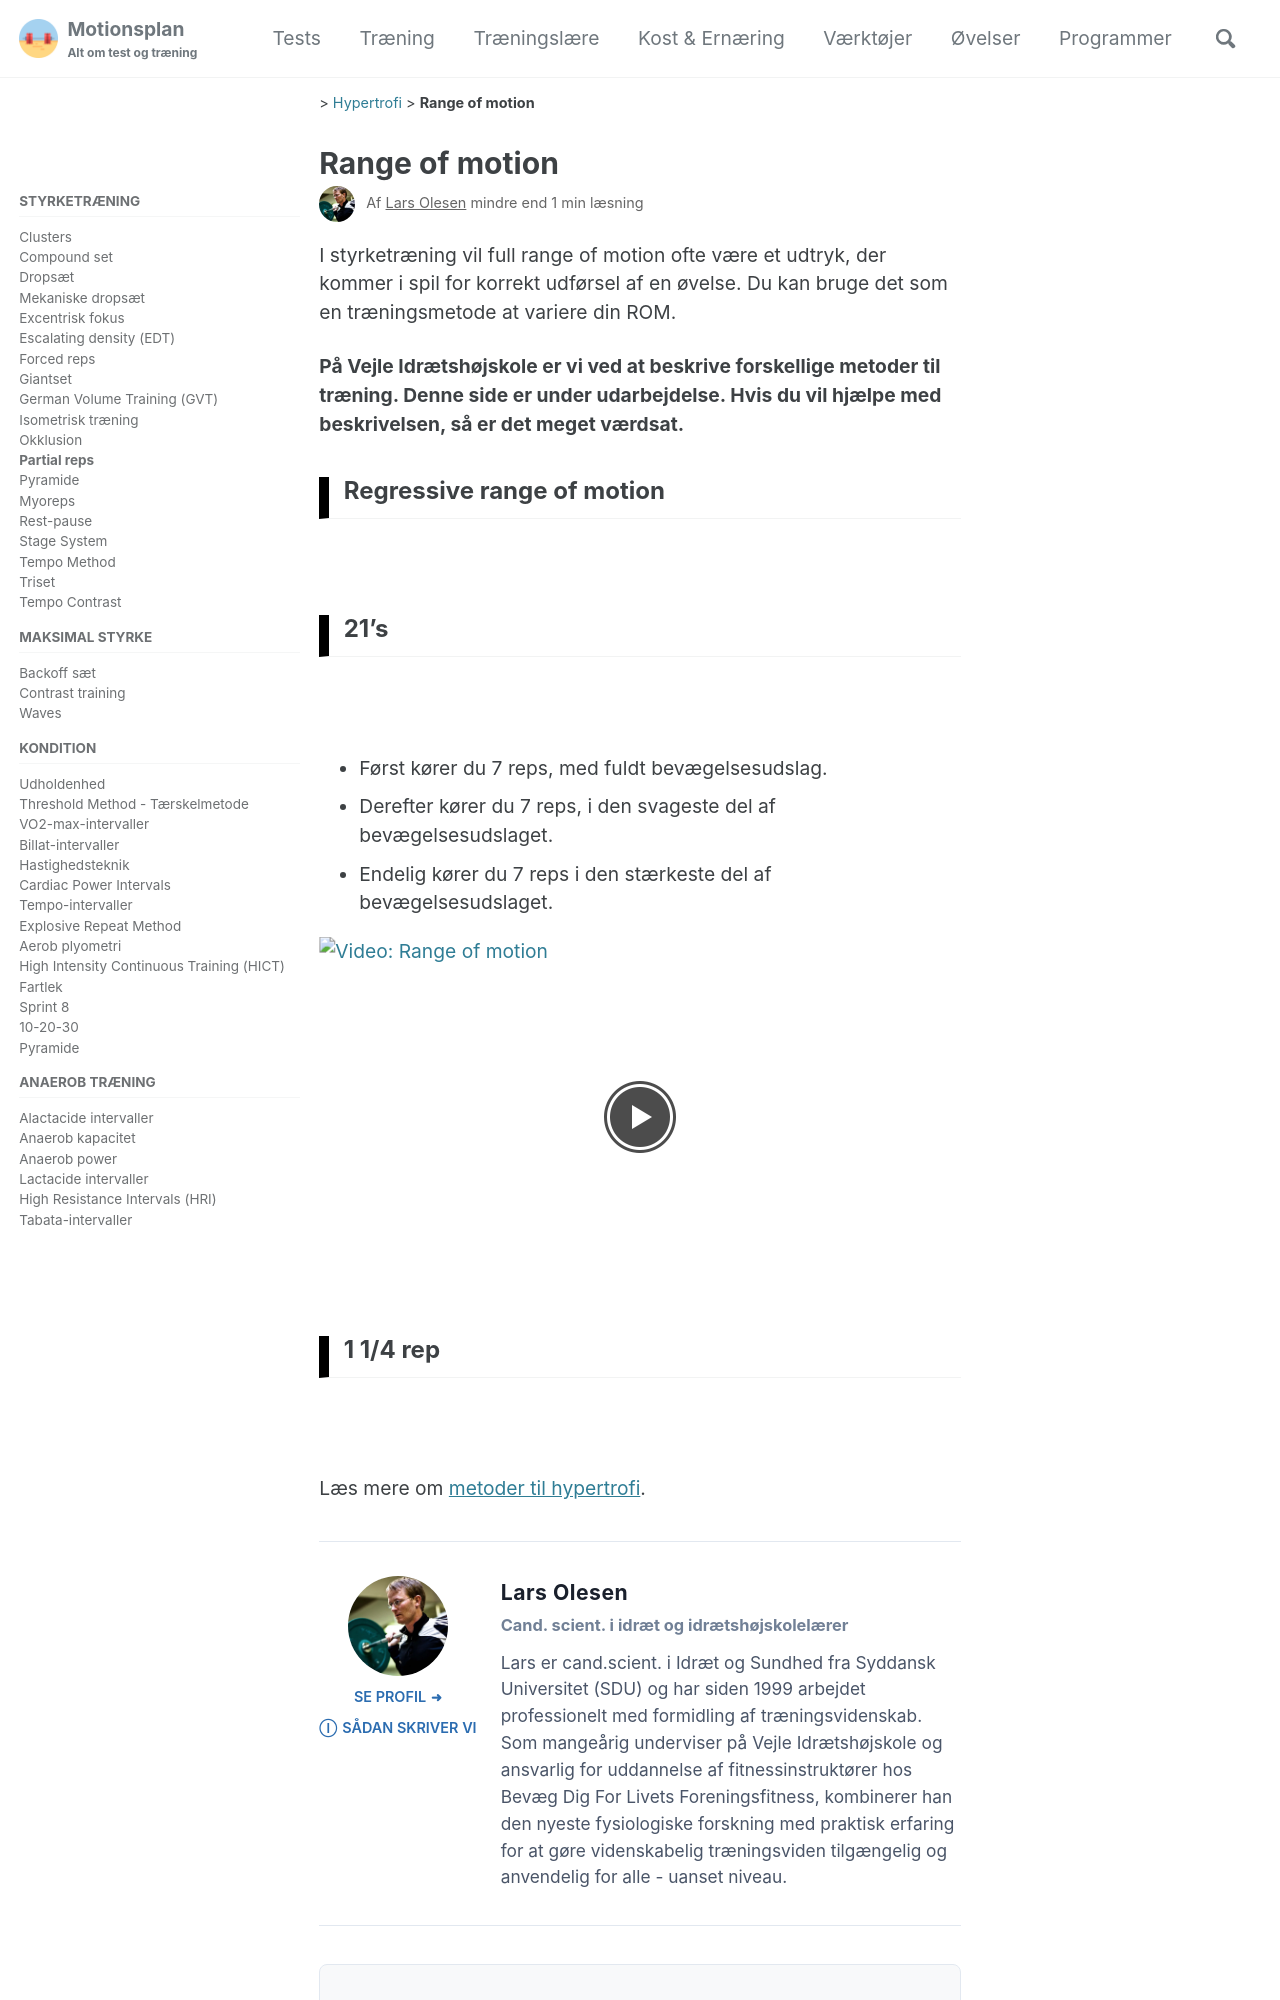

repository: motionsplan/motionsplan-dk-jekyll · page: styrketraening/range-of-motion/index.html · generator: jekyll

---
layout: single
title: "Range of motion"
permalink: /styrketraening/range-of-motion/
redirect_from:
  - /styrketraening/regressive-range-of-motion/
  - /styrketraening/partial-reps/
breadcrumbs: true
categories:
  - Hypertrofi
excerpt: "I styrketræning vil full range of motion ofte være et udtryk, der kommer i spil for korrekt udførsel af en øvelse. Du kan bruge det som en træningsmetode at variere din ROM."
tags:
  - hypertrofi
rpe:
intensity:
time:
reps:
frequency:
howto:
exercises: ""
progress:
effect: ""
video:
  provider: youtube
  id: _QXIVNjdDO4
has_full_article: false
sitemap: false

card_data:
  target: "Overvindelse af Stikpunkt"
  rir: "0-1"
  rir_level: "low"
  type: "strength"
  sequence:
    - label: "Fase 1 (Partiel)"
      detail: "5-7 reps"
      weight: "Bund / Svag vinkel"
      color: "#e65100"
    - label: "Fase 2 (Partiel)"
      detail: "5-7 reps"
      weight: "Top / Stærk vinkel"
      color: "#f57c00"
    - label: "Fase 3 (Fuld ROM)"
      detail: "5-7 reps"
      weight: "Fuld bevægelse"
      color: "#2e7d32"
  repeat: "Delvist bevægelsesudslag (top/bund)"
  rest: "2 min pause"
---

{{ page.excerpt }}

**På Vejle Idrætshøjskole er vi ved at beskrive forskellige metoder til træning. Denne side er under udarbejdelse. Hvis du vil hjælpe med beskrivelsen, så er det meget værdsat.**

{% if page.header.teaser %}
  {% include figure image_path=page.header.teaser %}
{% endif %}
